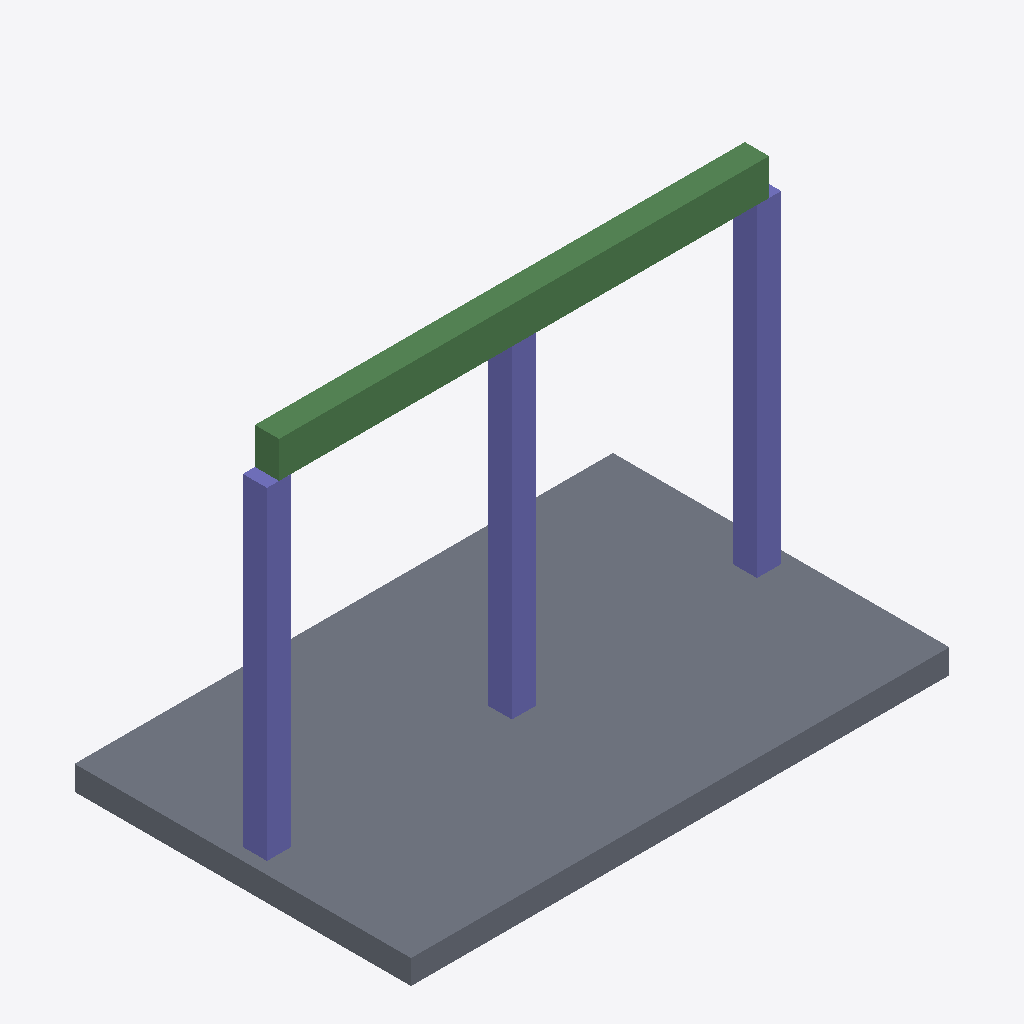
Isometric view of an IFC building model (IFC-SPF (STEP), schema IFC4, length unit millimetre), seen from the south-west, elements coloured by IFC class: 3 columns (violet), 2 beams (green), 1 slab (grey).
Extent 4.0 m × 2.5 m × 2.9 m (x, y, z). Elements (6): 3 IfcColumn, 2 IfcBeam, 1 IfcSlab.

HEADER;
FILE_DESCRIPTION(('ViewDefinition[DesignTransferView]'),'2;1');
FILE_NAME('/dev/null','2026-01-05T18:34:14+00:00',(''),(''),'IfcOpenShell 0.8.4.post1','IfcOpenShell 0.8.4.post1','Nobody');
FILE_SCHEMA(('IFC4'));
ENDSEC;
DATA;
#1=IFCPROJECT('0bAYlggbv33BVFdWZ$m$FU',$,'DiTWP IFC [000] - 52004000',$,$,$,$,(#16),#5);
#6=IFCSITE('0yULw6kKX7sOkFASG9zocs',$,'Site',$,$,$,$,$,$,$,$,$,$,$);
#7=IFCBUILDING('2b7SInnNfE5QmOlpiEVy8Q',$,'Building',$,$,$,$,$,$,$,$,$);
#8=IFCBUILDINGSTOREY('2oeXbNF952AvNSGL1yFUmU',$,'Ground Floor',$,$,$,$,$,$,$);
#28=IFCSLAB('1Iva_Z1IXBvfN1XObDRjZB',$,'Slab_1',$,$,#40,#29,$,$);
#51=IFCCOLUMN('1acCX5_1vFsf2gWH_32Key',$,'C1',$,$,#62,#52,$,$);
#117=IFCBEAM('0PBQB77PX969hOKGcfqPCd',$,'Beam_1',$,$,#128,#118,$,$);
#95=IFCCOLUMN('30U9vtQIHF6BPUrxbhQJId',$,'C3',$,$,#106,#96,$,$);
#73=IFCCOLUMN('3xQJpdRWP5UOJHci4ipThm',$,'C2',$,$,#84,#74,$,$);
#136=IFCBEAM('2fJFDSnqjBuBz5VRNXZVff',$,'Beam_2',$,$,#147,#137,$,$);
ENDSEC;
